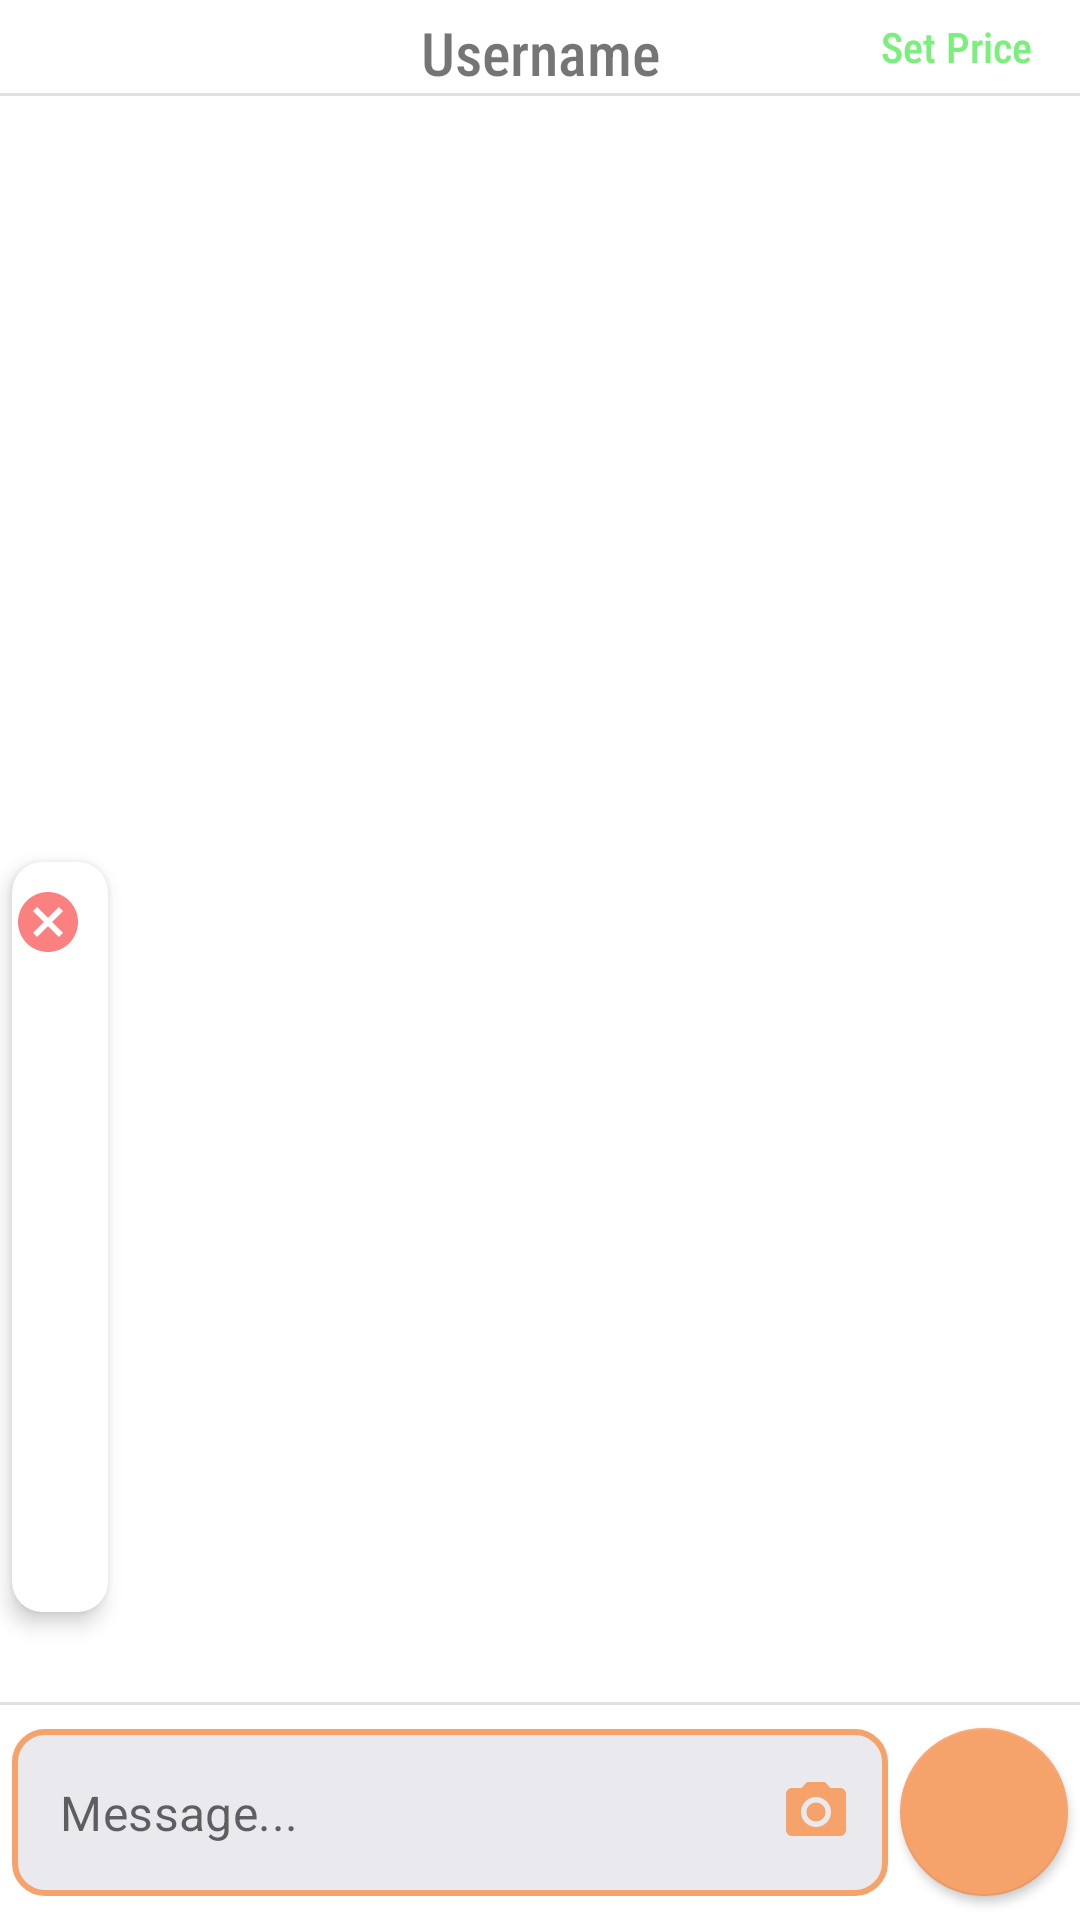

This screen was rendered from an Android layout file. Write that file and the resources it references.
<!-- AndroidManifest.xml: application theme Theme.IdeaServices -->
<!-- res/layout/activity_chat.xml -->
<?xml version="1.0" encoding="utf-8"?>
<androidx.constraintlayout.widget.ConstraintLayout xmlns:android="http://schemas.android.com/apk/res/android"
    xmlns:app="http://schemas.android.com/apk/res-auto"
    xmlns:tools="http://schemas.android.com/tools"
    android:layout_width="match_parent"
    android:layout_height="match_parent"
    android:background="@color/white"
    tools:context=".ChatActivity">

    <TextView
        android:id="@+id/textView11"
        android:layout_width="wrap_content"
        android:layout_height="wrap_content"
        android:layout_marginTop="4dp"
        android:fontFamily="sans-serif-condensed-medium"
        android:text="Username"
        android:textSize="20sp"
        app:layout_constraintEnd_toEndOf="parent"
        app:layout_constraintStart_toStartOf="parent"
        app:layout_constraintTop_toTopOf="parent" />

    <View
        android:id="@+id/divider7"
        android:layout_width="0dp"
        android:layout_height="1dp"
        android:background="?android:attr/listDivider"
        app:layout_constraintEnd_toEndOf="parent"
        app:layout_constraintStart_toStartOf="parent"
        app:layout_constraintTop_toBottomOf="@+id/textView11" />

    <com.google.android.material.textfield.TextInputLayout
        android:id="@+id/textInputLayout"
        style="@style/Widget.MaterialComponents.TextInputLayout.OutlinedBox"
        android:layout_width="0dp"
        android:layout_height="wrap_content"
        android:layout_marginStart="4dp"
        android:layout_marginEnd="4dp"
        android:layout_marginBottom="8dp"
        android:background="@drawable/text_box_bg"
        app:boxBackgroundMode="none"
        app:boxStrokeColor="@color/light_orange"
        app:boxStrokeWidth="2dp"
        app:boxStrokeWidthFocused="2dp"
        app:endIconDrawable="@drawable/ic_camera"
        app:endIconMode="custom"
        app:endIconTint="@color/light_orange"
        app:hintEnabled="false"
        app:layout_constraintBottom_toBottomOf="parent"
        app:layout_constraintEnd_toStartOf="@+id/btn_send"
        app:layout_constraintStart_toStartOf="parent">

        <com.google.android.material.textfield.TextInputEditText
            android:id="@+id/et_message"
            android:layout_width="match_parent"
            android:layout_height="wrap_content"
            android:hint="Message..."
            android:maxHeight="130dp"

            android:scrollbars="vertical"
            android:text=""
            android:textColor="@color/black" />
    </com.google.android.material.textfield.TextInputLayout>

    <com.google.android.material.floatingactionbutton.FloatingActionButton
        android:id="@+id/btn_send"
        android:layout_width="wrap_content"
        android:layout_height="wrap_content"
        android:layout_marginEnd="4dp"
        android:clickable="true"
        android:foregroundGravity="center"
        app:backgroundTint="@color/light_orange"
        app:elevation="2dp"
        app:layout_constraintBottom_toBottomOf="@+id/textInputLayout"
        app:layout_constraintEnd_toEndOf="parent"
        app:srcCompat="@drawable/ic_send" />

    <View
        android:id="@+id/divider8"
        android:layout_width="0dp"
        android:layout_height="1dp"
        android:layout_marginBottom="8dp"
        android:background="?android:attr/listDivider"
        app:layout_constraintBottom_toTopOf="@+id/textInputLayout"
        app:layout_constraintEnd_toEndOf="parent"
        app:layout_constraintStart_toStartOf="parent" />

    <androidx.cardview.widget.CardView
        android:id="@+id/card"
        android:layout_width="wrap_content"
        android:layout_height="wrap_content"
        android:layout_marginStart="4dp"
        android:layout_marginBottom="30dp"
        app:cardCornerRadius="10dp"
        app:cardElevation="4dp"
        app:layout_constraintBottom_toTopOf="@+id/divider8"
        app:layout_constraintStart_toStartOf="parent"
        tools:visibility="gone">

        <androidx.constraintlayout.widget.ConstraintLayout
            android:layout_width="match_parent"
            android:layout_height="match_parent">

            <com.google.android.material.imageview.ShapeableImageView
                android:id="@+id/imageView"
                android:layout_width="wrap_content"
                android:layout_height="wrap_content"
                android:maxWidth="250dp"
                android:maxHeight="300dp"
                android:minHeight="250dp"
                app:layout_constraintBottom_toBottomOf="parent"
                app:layout_constraintEnd_toEndOf="parent"
                app:layout_constraintStart_toStartOf="parent"
                app:layout_constraintTop_toTopOf="parent"
                app:shapeAppearanceOverlay="@style/roundimageview"
                app:srcCompat="@drawable/ic_image" />

            <ImageView
                android:id="@+id/imgBtn_cancel"
                android:layout_width="wrap_content"
                android:layout_height="wrap_content"
                android:layout_marginTop="8dp"
                android:layout_marginEnd="8dp"
                app:layout_constraintEnd_toEndOf="parent"
                app:layout_constraintTop_toTopOf="parent"
                app:srcCompat="@drawable/ic_rejected" />

            <ProgressBar
                android:id="@+id/progressBar"
                style="?android:attr/progressBarStyleHorizontal"
                android:layout_width="0dp"
                android:layout_height="wrap_content"
                android:layout_marginStart="8dp"
                android:layout_marginEnd="8dp"
                android:layout_marginBottom="8dp"
                android:progressTint="@color/light_orange"
                app:layout_constraintBottom_toBottomOf="parent"
                app:layout_constraintEnd_toEndOf="parent"
                app:layout_constraintStart_toStartOf="@+id/imageView"
                tools:visibility="gone" />
        </androidx.constraintlayout.widget.ConstraintLayout>

    </androidx.cardview.widget.CardView>

    <TextView
        android:id="@+id/textView28"
        android:layout_width="wrap_content"
        android:layout_height="wrap_content"
        android:layout_marginEnd="16dp"
        android:clickable="true"
        android:fontFamily="sans-serif-condensed-medium"
        android:text="Set Price"
        android:textColor="@color/light_green"
        app:layout_constraintBottom_toBottomOf="@+id/textView11"
        app:layout_constraintEnd_toEndOf="parent"
        app:layout_constraintTop_toTopOf="parent" />

    <androidx.recyclerview.widget.RecyclerView
        android:id="@+id/chat_recycler"
        android:layout_width="0dp"
        android:layout_height="0dp"
        app:layout_constraintBottom_toTopOf="@+id/divider8"
        app:layout_constraintEnd_toEndOf="parent"
        app:layout_constraintStart_toStartOf="parent"
        app:layout_constraintTop_toBottomOf="@+id/divider7" />

    <ProgressBar
        android:id="@+id/progress_bar"
        style="?android:attr/progressBarStyle"
        android:layout_width="wrap_content"
        android:layout_height="wrap_content"
        app:layout_constraintBottom_toTopOf="@+id/divider8"
        app:layout_constraintEnd_toEndOf="@+id/chat_recycler"
        app:layout_constraintStart_toStartOf="@+id/chat_recycler"
        app:layout_constraintTop_toBottomOf="@+id/divider7" />

</androidx.constraintlayout.widget.ConstraintLayout>
<!-- resources referenced by this layout -->
<resources>
  <color name="black">#FF000000</color>
  <color name="light_green">#7AEF7B</color>
  <color name="light_orange">#F6A26B</color>
  <color name="white">#FFFFFFFF</color>
  <!-- drawable ic_camera (drawable) -->
  <vector xmlns:android="http://schemas.android.com/apk/res/android"
      android:width="24dp"
      android:height="24dp"
      android:viewportWidth="24"
      android:viewportHeight="24"
      android:tint="@color/light_orange">
    <path
        android:fillColor="@android:color/white"
        android:pathData="M12,12m-3.2,0a3.2,3.2 0,1 1,6.4 0a3.2,3.2 0,1 1,-6.4 0"/>
    <path
        android:fillColor="@android:color/white"
        android:pathData="M9,2L7.17,4L4,4c-1.1,0 -2,0.9 -2,2v12c0,1.1 0.9,2 2,2h16c1.1,0 2,-0.9 2,-2L22,6c0,-1.1 -0.9,-2 -2,-2h-3.17L15,2L9,2zM12,17c-2.76,0 -5,-2.24 -5,-5s2.24,-5 5,-5 5,2.24 5,5 -2.24,5 -5,5z"/>
  </vector>
  <!-- drawable ic_rejected (drawable) -->
  <vector xmlns:android="http://schemas.android.com/apk/res/android"
      android:width="24dp"
      android:height="24dp"
      android:viewportWidth="24"
      android:viewportHeight="24"
      android:tint="@color/light_red">
    <path
        android:fillColor="@android:color/white"
        android:pathData="M12,2C6.47,2 2,6.47 2,12s4.47,10 10,10 10,-4.47 10,-10S17.53,2 12,2zM17,15.59L15.59,17 12,13.41 8.41,17 7,15.59 10.59,12 7,8.41 8.41,7 12,10.59 15.59,7 17,8.41 13.41,12 17,15.59z"/>
  </vector>
  <!-- drawable text_box_bg (drawable-v24) -->
  <?xml version="1.0" encoding="utf-8"?>
  <selector xmlns:android="http://schemas.android.com/apk/res/android">
  
      <item>
          <shape android:shape="rectangle">
              <corners android:radius="10dp"/>
              <solid android:color="#EAE9ED"/>
              <stroke android:width="2dp"
                  android:color="@color/light_orange" />
          </shape>
      </item>
  </selector>
  <style name="roundimageview" parent="">
          <item name="cornerFamily">rounded</item>
          <item name="cornerSize">10dp</item>
          <item name="color">@color/white</item>
      </style>
  <style name="Theme.IdeaServices" parent="Theme.MaterialComponents.DayNight.NoActionBar.Bridge">
          
          <item name="colorPrimary">@color/light_orange</item>
          <item name="colorPrimaryVariant">@color/white</item>
          <item name="colorOnPrimary">@color/white</item>
          
          <item name="colorSecondary">@color/teal_200</item>
          <item name="colorSecondaryVariant">@color/teal_700</item>
          <item name="colorOnSecondary">@color/black</item>
          
          <item name="android:statusBarColor" tools:targetApi="l">?attr/colorPrimaryVariant</item>
          
      </style>
  <color name="light_red">#FB8181</color>
  <color name="teal_200">#FF03DAC5</color>
  <color name="teal_700">#FF018786</color>
</resources>
